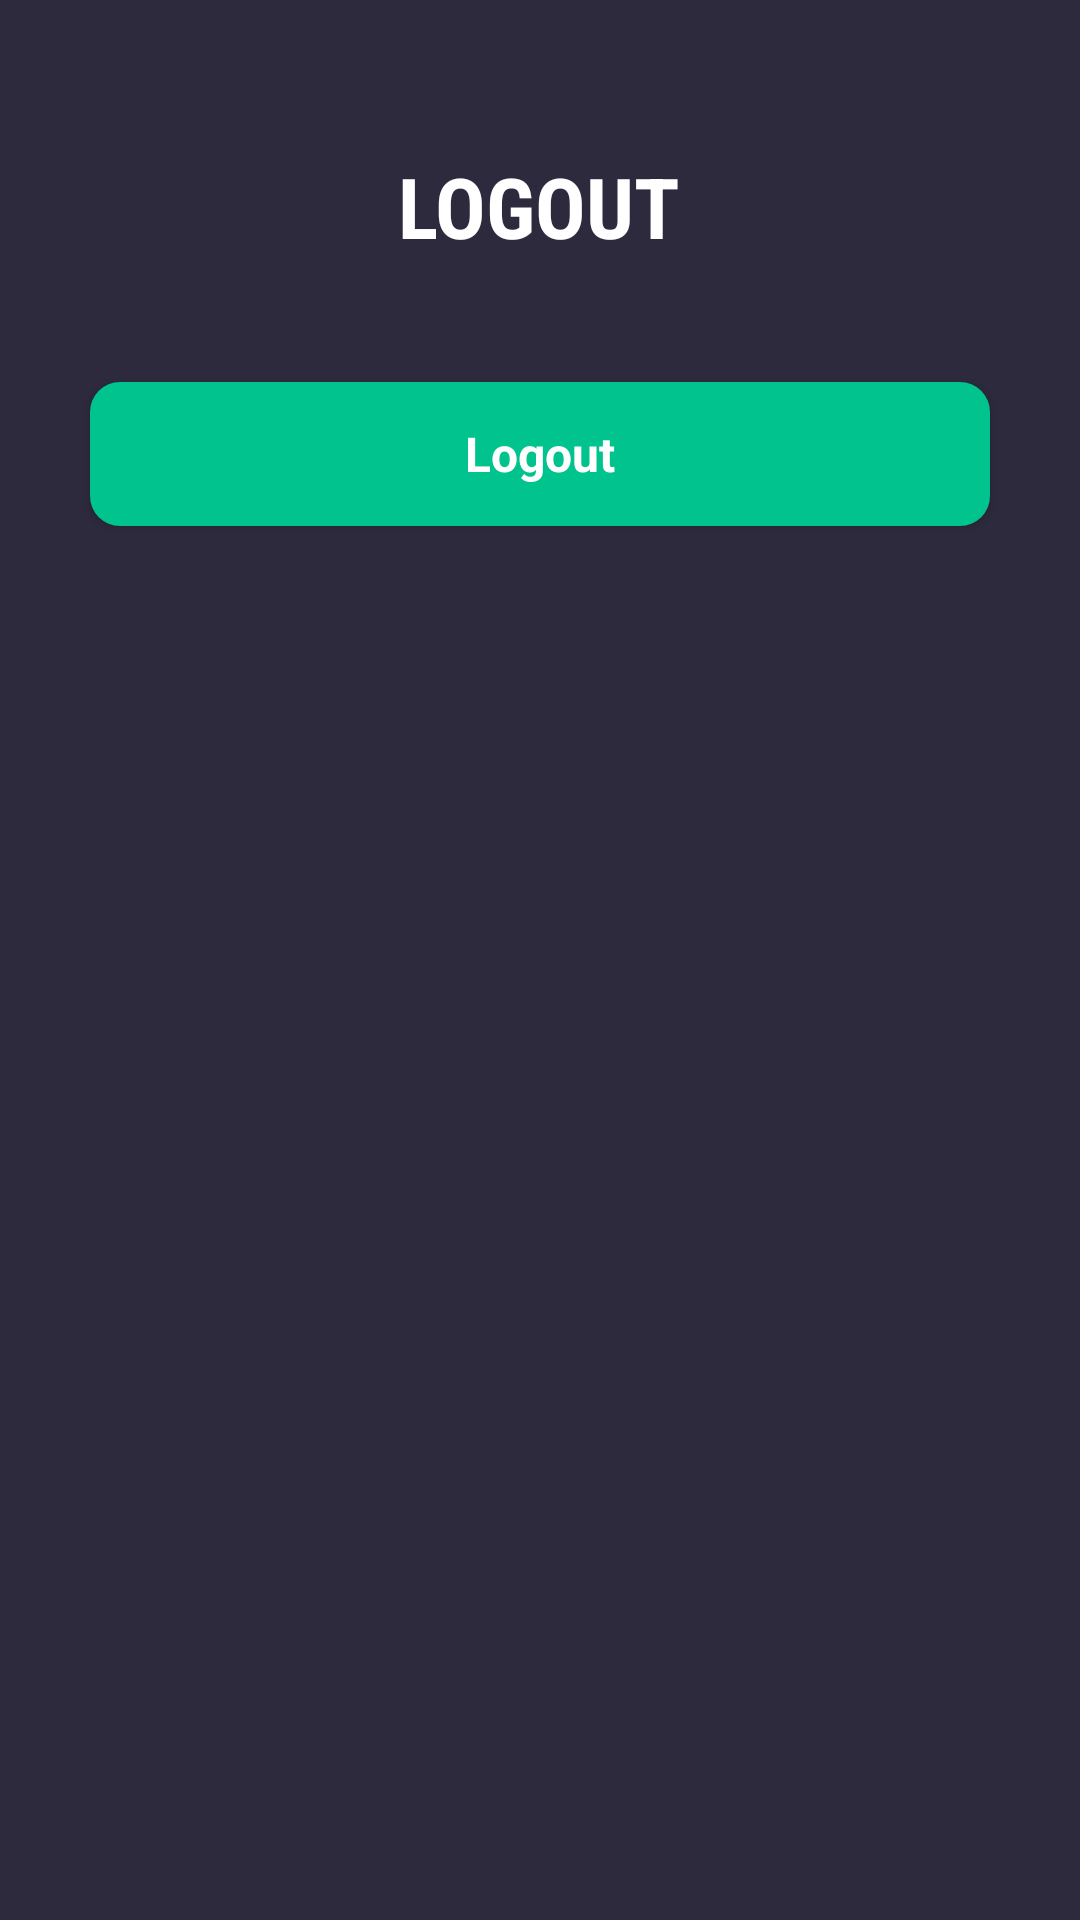

This screen was rendered from an Android layout file. Write that file and the resources it references.
<!-- AndroidManifest.xml: application theme Theme.CalorieX -->
<!-- res/layout/activity_logout.xml -->
<RelativeLayout xmlns:android="http://schemas.android.com/apk/res/android"
    xmlns:app="http://schemas.android.com/apk/res-auto"
    android:layout_width="match_parent"
    android:layout_height="match_parent"
    android:background="#2D2A3E">

    
    <TextView
        android:id="@+id/title_textview"
        android:layout_width="wrap_content"
        android:layout_height="wrap_content"
        android:layout_centerHorizontal="true"
        android:layout_marginStart="40dp"
        android:layout_marginTop="50dp"
        android:fontFamily="sans-serif-condensed"
        android:text="Logout"

        android:textAllCaps="true"
        android:textColor="@color/white"
        android:textSize="28sp"
        android:textStyle="bold" />

    
    <androidx.appcompat.widget.AppCompatButton
        android:id="@+id/logout_button"
        android:layout_width="match_parent"
        android:layout_height="wrap_content"
        android:layout_below="@id/title_textview"
        android:layout_marginStart="30dp"
        android:layout_marginTop="40dp"
        android:layout_marginEnd="30dp"
        android:background="@drawable/rounded_button"
        android:fontFamily="sans-serif"
        android:text="Logout"
        android:textAllCaps="false"
        android:textColor="@color/white"
        android:textSize="16sp"
        android:textStyle="bold" />

</RelativeLayout>
<!-- resources referenced by this layout -->
<resources>
  <color name="white">#FFFFFFFF</color>
  <!-- drawable rounded_button (drawable) -->
  <?xml version="1.0" encoding="utf-8"?>
  <shape xmlns:android="http://schemas.android.com/apk/res/android">
      <solid android:color="#01C38E" />
      <corners android:topLeftRadius="10dp"
          android:topRightRadius="10dp"
          android:bottomRightRadius="10dp"
          android:bottomLeftRadius="10dp"/>
  </shape>
  <style name="Theme.CalorieX" parent="Theme.MaterialComponents.DayNight.NoActionBar">
          
          <item name="colorPrimary">@color/purple_500</item>
          <item name="colorPrimaryVariant">@color/purple_700</item>
          <item name="colorOnPrimary">@color/white</item>
          
          <item name="colorSecondary">@color/teal_200</item>
          <item name="colorSecondaryVariant">@color/teal_700</item>
          <item name="colorOnSecondary">@color/black</item>
          
          <item name="android:statusBarColor">?attr/colorPrimaryVariant</item>
          
      </style>
  <color name="purple_500">#FF6200EE</color>
  <color name="purple_700">#FF3700B3</color>
  <color name="teal_200">#FF03DAC5</color>
  <color name="teal_700">#FF018786</color>
  <color name="black">#FF000000</color>
</resources>
